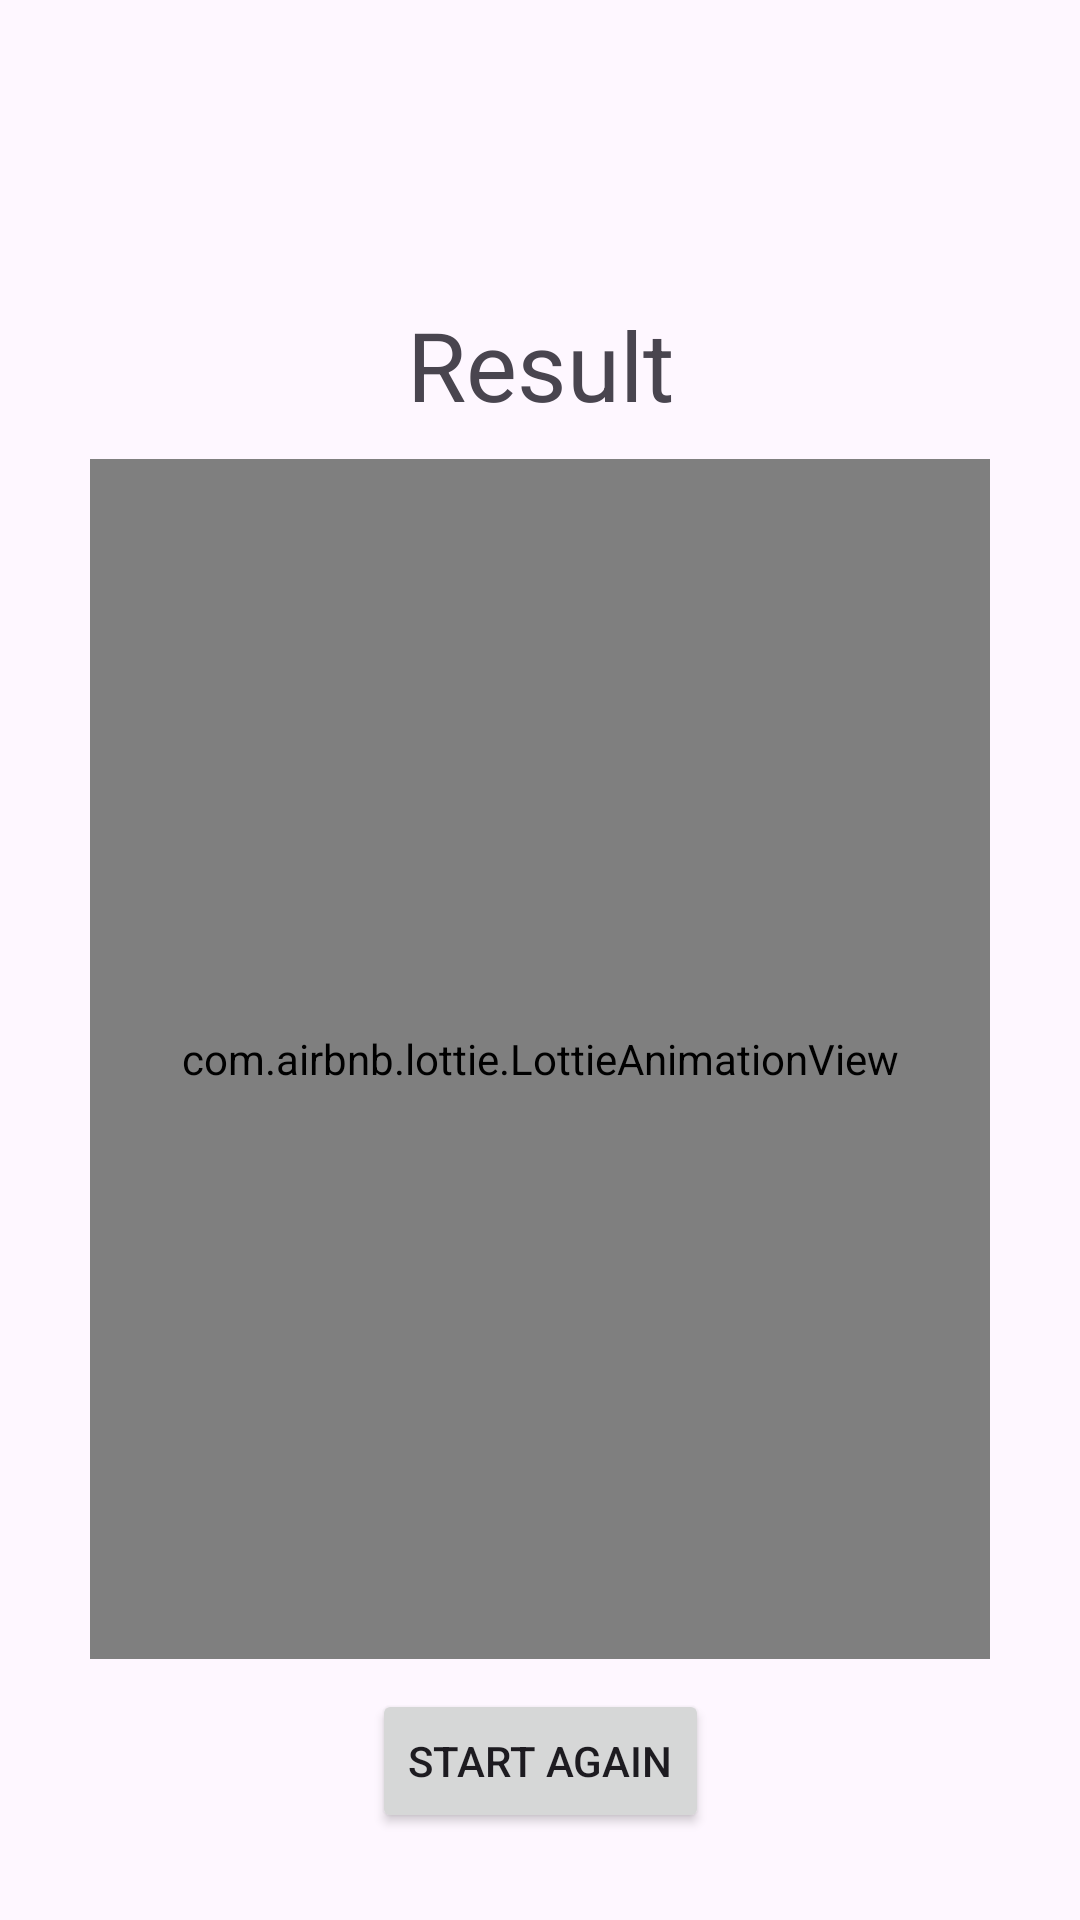

Layout XML and referenced resources for this Android screen:
<!-- AndroidManifest.xml: application theme Theme.QUIZ -->
<!-- res/layout/fragment_result.xml -->
<?xml version="1.0" encoding="utf-8"?>
<androidx.constraintlayout.widget.ConstraintLayout
    xmlns:android="http://schemas.android.com/apk/res/android"
    xmlns:tools="http://schemas.android.com/tools"
    xmlns:app="http://schemas.android.com/apk/res-auto"
    android:layout_width="match_parent"
    android:layout_height="match_parent"
    tools:context=".ResultFragment"
    android:animateLayoutChanges="true">

    <TextView
        android:id="@+id/textViewResult"
        android:layout_width="wrap_content"
        android:layout_height="wrap_content"
        app:layout_constraintTop_toTopOf="parent"
        app:layout_constraintStart_toStartOf="parent"
        app:layout_constraintEnd_toEndOf="parent"
        android:text="@string/textViewResult"
        android:textSize="32sp"
        android:layout_marginTop="100dp" />

    <FrameLayout
        android:id="@+id/frameLayoutResult"
        android:layout_width="wrap_content"
        android:layout_height="wrap_content"
        app:layout_constraintTop_toBottomOf="@id/textViewResult"
        app:layout_constraintStart_toStartOf="parent"
        app:layout_constraintEnd_toEndOf="parent"
        android:layout_marginTop="10dp">

        <com.airbnb.lottie.LottieAnimationView
            android:id="@+id/lottieView"
            android:layout_width="300dp"
            android:layout_height="400dp"
            app:lottie_rawRes="@raw/star"
            app:lottie_loop="true"
            app:lottie_autoPlay="true"/>

        <TextView
            android:id="@+id/result"
            android:layout_width="wrap_content"
            android:layout_height="wrap_content"
            android:textSize="50sp"
            android:text=""
            android:layout_gravity="center"
            android:layout_marginBottom="10dp"/>

    </FrameLayout>

    <Button
        android:id="@+id/buttonNew"
        android:layout_width="wrap_content"
        android:layout_height="wrap_content"
        app:layout_constraintTop_toBottomOf="@id/frameLayoutResult"
        app:layout_constraintStart_toStartOf="parent"
        app:layout_constraintEnd_toEndOf="parent"
        android:text="@string/buttonNew"
        android:layout_marginTop="10dp"/>

</androidx.constraintlayout.widget.ConstraintLayout>
<!-- resources referenced by this layout -->
<resources>
  <string name="buttonNew">Start again</string>
  <string name="textViewResult">Result</string>
  <style name="Theme.QUIZ" parent="Theme.MaterialComponents.DayNight.DarkActionBar">
          
          <item name="colorPrimary">@color/purple_500</item>
          <item name="colorPrimaryVariant">@color/palatinate_blue</item>
          <item name="colorOnPrimary">@color/white</item>
          
          <item name="colorSecondary">@color/rojo</item>
          <item name="colorSecondaryVariant">@color/poppy</item>
          <item name="colorOnSecondary">@color/black</item>
          
          <item name="android:statusBarColor">@color/teal_700</item>
          
          <item name="android:fontFamily">@font/opensans_medium</item>
      </style>
  <!-- not gathered from this repository: default colours our renderer supplied (Android Studio template values) -->
  <color name="purple_500">#FF6200EE</color>
  <color name="teal_700">#FF018786</color>
  <color name="black">#FF000000</color>
  <color name="white">#FFFFFFFF</color>
</resources>
